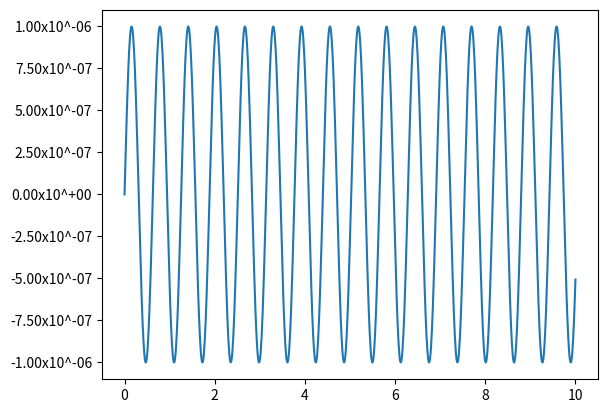

Python code for this plot:
#Use the extended slicing syntax list[start:stop:step] to get a new list containing every nth element. Leave start and stop empty, and set step to the desired n.

a_list = [0, 1, 2, 3, 4, 5, 6, 7, 8, 9, 10, 11, 12, 13, 14, 15, 16, 17, 18, 19, 20]

first_part = a_list[0:5:1]
second_part = a_list[5::2]

complete = first_part + second_part
print(complete)

import matplotlib.pyplot as plt
import matplotlib.ticker as tick
import numpy as np

x = np.linspace(0, 10, 1000)
y = 0.000001 * np.sin(10 * x)

fig = plt.figure()
ax = fig.add_subplot(111)

ax.plot(x, y)


def y_fmt(x, y):
    return '{:2.2e}'.format(x).replace('e', 'x10^')


ax.yaxis.set_major_formatter(tick.FuncFormatter(y_fmt))
